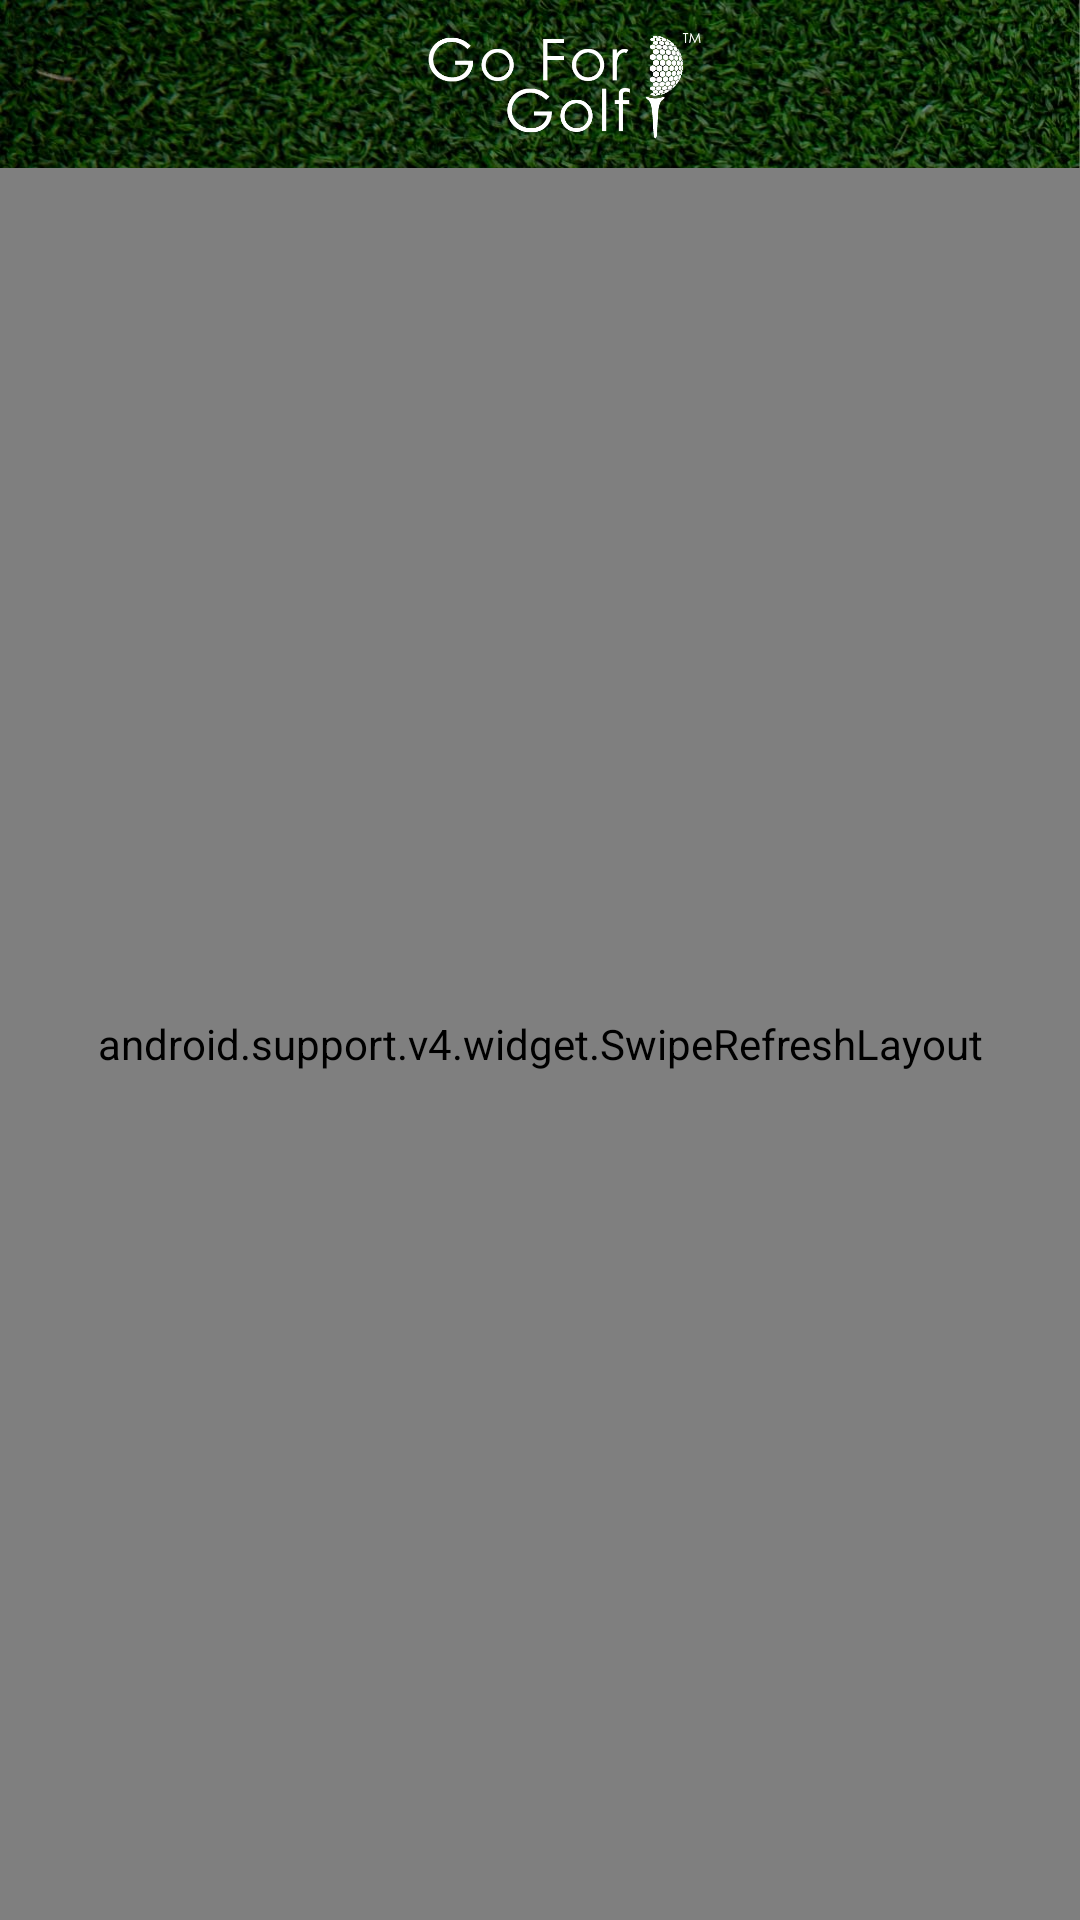

Android layout source for this screen:
<!-- AndroidManifest.xml: application theme AppTheme -->
<!-- res/layout/statelist.xml -->
<?xml version="1.0" encoding="utf-8"?>
<RelativeLayout xmlns:android="http://schemas.android.com/apk/res/android"
    xmlns:app="http://schemas.android.com/apk/res-auto"
    xmlns:customtv="http://schemas.android.com/tools"
    android:layout_width="match_parent"
    android:layout_height="match_parent"
    android:background="@mipmap/gfg_grass"
    android:orientation="vertical">

    <android.support.v7.widget.Toolbar
        android:id="@+id/toolbar"
        android:layout_width="match_parent"
        android:layout_height="wrap_content"
        android:background="#66000000"
        android:minHeight="?attr/actionBarSize"
        app:theme="@style/ThemeOverlay.AppCompat.Light">

        <ImageView
            android:id="@+id/logo"
            android:layout_width="match_parent"
            android:layout_height="50dp"
            android:contentDescription="@string/app_name"
            android:gravity="center_vertical"
            android:scaleType="fitCenter"
            android:padding="5dp"
            android:src="@mipmap/gfg_logo" />

    </android.support.v7.widget.Toolbar>

    <LinearLayout
        android:layout_width="match_parent"
        android:layout_height="match_parent"
        android:layout_below="@+id/toolbar"
        android:orientation="vertical">

        <com.sharmas.golf_android.common.CustomTextView
            android:id="@+id/title_info"
            android:layout_width="match_parent"
            android:layout_height="wrap_content"
            android:layout_centerInParent="true"
            android:gravity="center"
            android:padding="8dp"
            android:text="WHERE DO YOU WANT TO PLAY?"
            android:textColor="@color/white"
            android:textSize="16dp"
            android:layout_marginTop="20dp"
            android:textStyle="bold"
            android:visibility="gone"
            customtv:fontType="4" />

        <View
            android:id="@+id/view1"
            android:layout_width="match_parent"
            android:layout_height="2dp"
            android:background="@color/white"
            android:visibility="gone" />

        <com.sharmas.golf_android.common.CustomTextView
            android:id="@+id/title_name"
            android:layout_width="match_parent"
            android:layout_height="wrap_content"
            android:layout_centerInParent="true"
            android:gravity="center"
            android:padding="8dp"
            android:textColor="@color/white"
            android:textSize="20dp"
            android:layout_marginTop="20dp"
            android:textAllCaps="true"
            android:visibility="gone"
            customtv:fontType="5" />

        <View
            android:id="@+id/view2"
            android:layout_width="match_parent"
            android:layout_height="2dp"
            android:background="@color/white"
            android:visibility="gone" />

        <LinearLayout
            android:id="@+id/liner_states"
            android:layout_width="match_parent"
            android:layout_height="wrap_content"
            android:orientation="vertical"
            android:layout_marginTop="10dp"
            android:layout_marginRight="20dp"
            android:layout_marginLeft="20dp"
            android:visibility="gone">

            <EditText
                android:id="@+id/get_laocation_text"
                android:layout_width="match_parent"
                android:layout_height="wrap_content"
                android:layout_marginTop="5dp"
                android:layout_marginRight="10dp"
                android:layout_marginLeft="10dp"
                android:background="@drawable/background_drawable"
                android:drawableRight="@mipmap/ic_search_loc"
                android:hint="Current Location"
                android:imeOptions="actionSearch|actionGo"
                android:padding="15dp"
                android:singleLine="true"
                android:cursorVisible="false"
                android:enabled="false"
                android:editable="false"
                android:textColor="@color/white"
                android:textColorHint="@color/textGray" />

            <AutoCompleteTextView
                android:id="@+id/get_location"
                android:layout_width="match_parent"
                android:layout_height="wrap_content"
                android:layout_marginTop="8dp"
                android:background="@drawable/background_drawable"
                android:drawableRight="@mipmap/ic_search_loc"
                android:hint="Search Location"
                android:layout_marginRight="10dp"
                android:layout_marginLeft="10dp"
                android:imeOptions="actionSearch|actionGo"
                android:padding="15dp"
                android:singleLine="true"
                android:textColor="@color/white"
                android:textColorHint="@color/textGray" />
        </LinearLayout>

        <com.sharmas.golf_android.common.CustomTextView
            android:id="@+id/kms"
            android:layout_width="match_parent"
            android:layout_height="wrap_content"
            android:layout_centerInParent="true"
            android:gravity="center"
            android:padding="5dp"
            android:text="WITHIN 25Km"
            android:textColor="@color/white"
            android:textSize="12dp"
            android:textStyle="normal"
            android:visibility="gone"
            customtv:fontType="4" />

        <android.support.v4.widget.SwipeRefreshLayout
            android:id="@+id/swipeRefreshLayout"
            android:layout_width="match_parent"
            android:layout_height="match_parent">

            <ListView
                android:id="@+id/states_list"
                android:layout_width="match_parent"
                android:layout_height="match_parent"
                android:padding="10dp"
                android:scrollbars="none"/>
        </android.support.v4.widget.SwipeRefreshLayout>

    </LinearLayout>

    <com.sharmas.golf_android.common.CustomTextView
        android:id="@+id/no_data"
        android:layout_width="match_parent"
        android:layout_height="wrap_content"
        android:layout_centerInParent="true"
        android:gravity="center"
        android:text="No Items Found"
        android:textColor="@color/white"
        android:textSize="16dp"
        android:textStyle="bold"
        android:visibility="gone"
        customtv:fontType="4" />

</RelativeLayout>
<!-- resources referenced by this layout -->
<resources>
  <color name="textGray">#BEBEBE</color>
  <color name="white">#fff</color>
  <!-- drawable background_drawable (drawable) -->
  <shape xmlns:android="http://schemas.android.com/apk/res/android">
  
      <stroke
          android:width="1dp"
          android:color="@color/white"
          />
      <solid android:color="#66000000"/>
  
      <corners android:radius="3dp" />
  
      <padding
          android:bottom="10dp"
          android:left="5dp"
          android:right="5dp"
          android:top="10dp" />
  </shape>
  <!-- mipmap gfg_grass: jpg bitmap (mipmap-hdpi, 148298 bytes) -->
  <!-- mipmap gfg_logo: png bitmap (mipmap-hdpi, 5766 bytes) -->
  <!-- mipmap ic_search_loc: png bitmap (mipmap-mdpi, 18065 bytes) -->
  <string name="app_name">Go For Golf</string>
  <style name="AppTheme" parent="Theme.AppCompat.Light.NoActionBar">
          
          <item name="colorPrimary">@color/colorPrimary</item>
          <item name="colorPrimaryDark">@color/colorPrimaryDark</item>
          <item name="colorAccent">@color/colorAccent</item>
          <item name="windowNoTitle">true</item>
          <item name="windowActionBar">false</item>
      </style>
  <color name="colorPrimary">#000</color>
  <color name="colorPrimaryDark">#000</color>
  <color name="colorAccent">#FF4081</color>
</resources>
